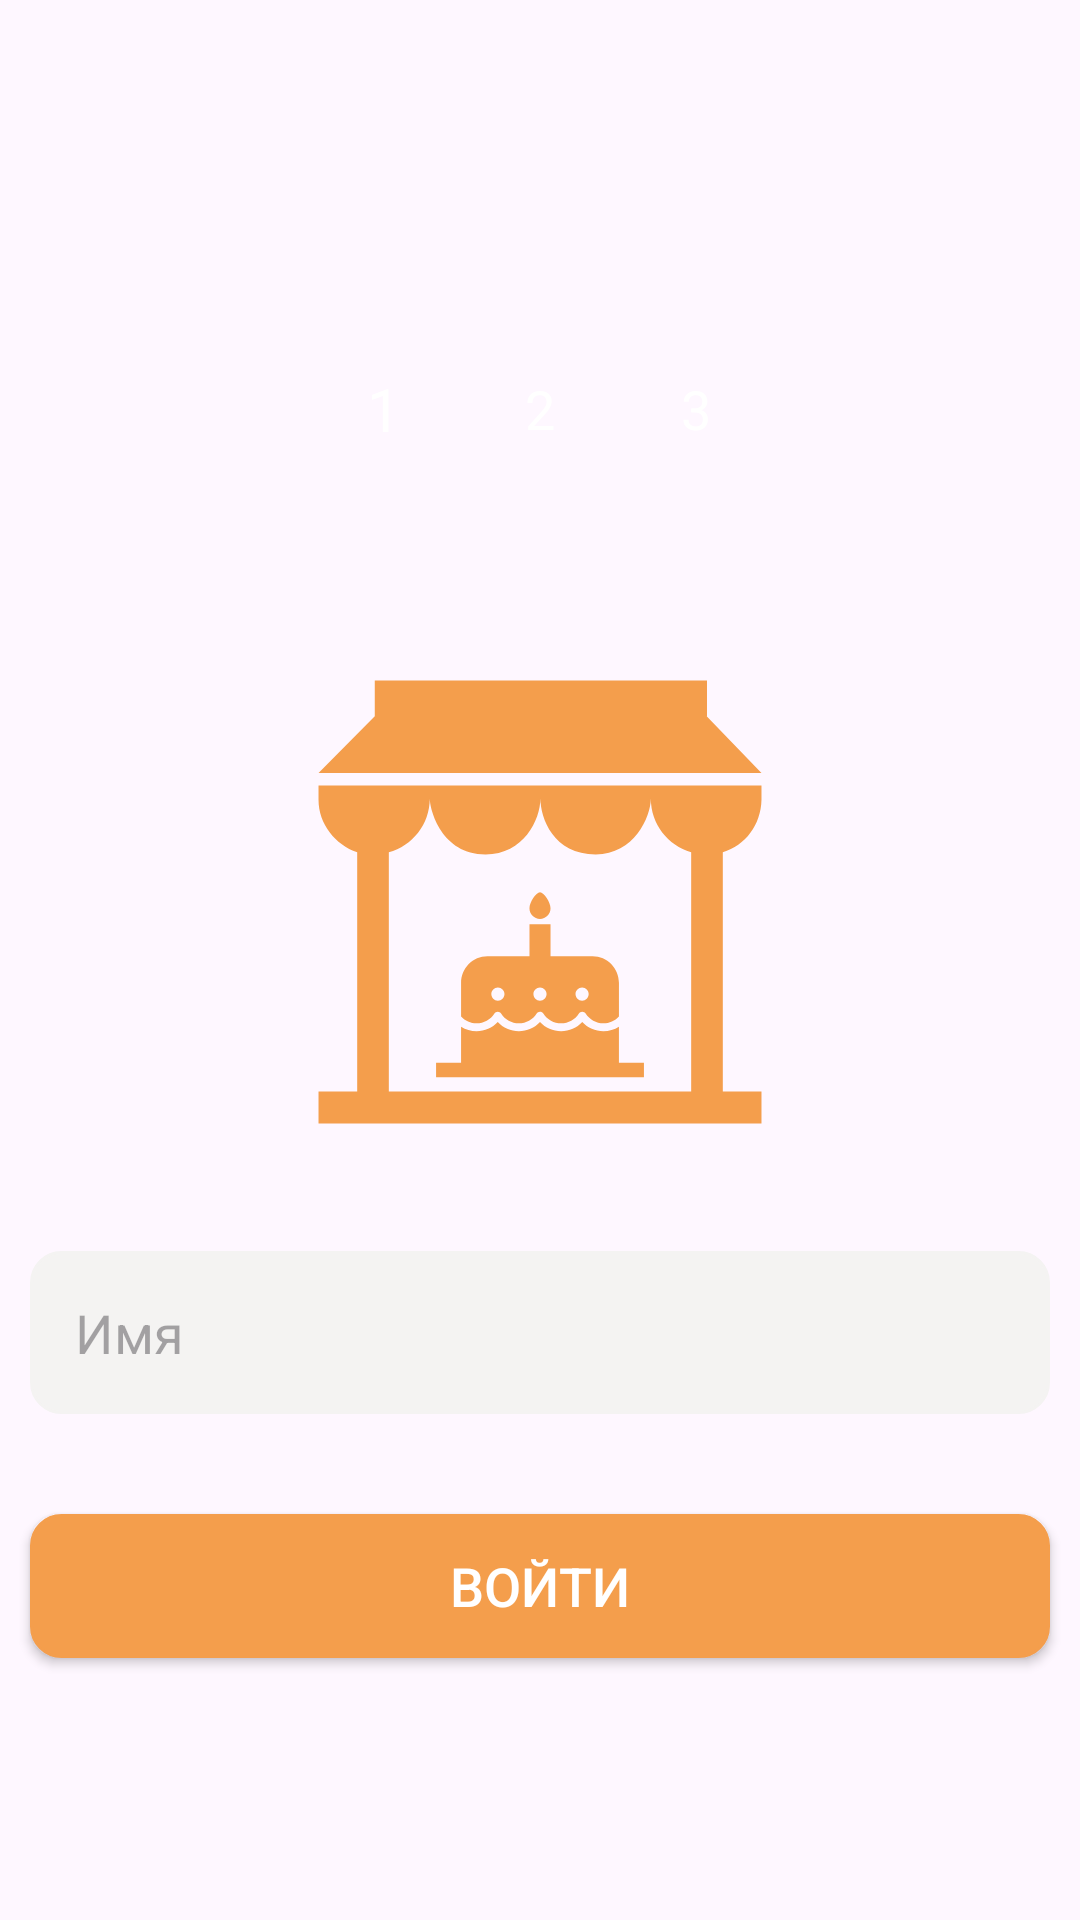

Layout XML and referenced resources for this Android screen:
<!-- AndroidManifest.xml: application theme Theme.SweetDream -->
<!-- res/layout/activity_login_username.xml -->
<?xml version="1.0" encoding="utf-8"?>
<LinearLayout xmlns:android="http://schemas.android.com/apk/res/android"
    xmlns:app="http://schemas.android.com/apk/res-auto"
    xmlns:tools="http://schemas.android.com/tools"
    android:id="@+id/main"
    android:layout_width="match_parent"
    android:layout_height="match_parent"
    android:orientation="vertical"
    android:gravity="center"
    android:layout_margin="20dp"
    android:weightSum="100"
    tools:context=".LoginUsernameActivity">

    <LinearLayout
        android:layout_width="match_parent"
        android:layout_height="wrap_content"
        android:gravity="center"
        android:layout_weight="20">
        <RelativeLayout
            android:layout_width="32dp"
            android:layout_height="32dp"
            android:layout_margin="10dp"
            android:background="@drawable/circular_bg"
            android:backgroundTint="@color/grey">
            <TextView
                android:layout_width="wrap_content"
                android:layout_height="wrap_content"
                android:layout_centerInParent="true"
                android:textColor="@color/white"
                android:textSize="20sp"
                android:text="1" />
        </RelativeLayout>

        <RelativeLayout
            android:layout_width="32dp"
            android:layout_height="32dp"
            android:layout_margin="10dp"
            android:background="@drawable/circular_bg"
            android:backgroundTint="@color/grey">
            <TextView
                android:layout_width="wrap_content"
                android:layout_height="wrap_content"
                android:layout_centerInParent="true"
                android:textColor="@color/white"
                android:textSize="18sp"
                android:text="2" />
        </RelativeLayout>

        <RelativeLayout
            android:layout_width="32dp"
            android:layout_height="32dp"
            android:layout_margin="10dp"
            android:background="@drawable/circular_bg"
            android:backgroundTint="@color/light_orange">
            <TextView
                android:layout_width="wrap_content"
                android:layout_height="wrap_content"
                android:layout_centerInParent="true"
                android:textColor="@color/white"
                android:textSize="18sp"
                android:text="3" />
        </RelativeLayout>
    </LinearLayout>

    <ImageView
        android:layout_width="150dp"
        android:layout_height="150dp"
        android:src="@drawable/cake_shop_cake_maker_bakery_shop"
        android:layout_weight="20"/>

    <LinearLayout
        android:layout_width="match_parent"
        android:layout_height="wrap_content"
        android:layout_weight="5">
        <EditText
            android:layout_width="match_parent"
            android:layout_height="wrap_content"
            android:padding="15dp"
            android:hint="Имя"
            android:inputType="text"
            android:layout_margin="10dp"
            android:background="@drawable/edit_text_rounded_corner"
            android:id="@+id/login_username"/>
    </LinearLayout>

    <LinearLayout
        android:layout_width="match_parent"
        android:layout_height="wrap_content"
        android:gravity="center_vertical"
        android:orientation="vertical"
        android:layout_weight="5">
        <androidx.appcompat.widget.AppCompatButton
            android:layout_width="match_parent"
            android:layout_height="wrap_content"
            android:layout_marginHorizontal="10dp"
            android:text="Войти"
            android:background="@drawable/edit_text_rounded_corner"
            android:backgroundTint="@color/light_orange"
            android:textColor="@color/white"
            android:textSize="18sp"
            android:id="@+id/login_let_me_in_btn"/>
    </LinearLayout>
</LinearLayout>
<!-- resources referenced by this layout -->
<resources>
  <color name="grey">#ADADAD</color>
  <color name="light_orange">#f49e4c</color>
  <color name="white">#ffffff</color>
  <!-- drawable cake_shop_cake_maker_bakery_shop: vector/xml drawable (drawable, 2191 chars, omitted) -->
  <!-- drawable edit_text_rounded_corner (drawable) -->
  <?xml version="1.0" encoding="utf-8"?>
  <shape android:shape="rectangle" xmlns:android="http://schemas.android.com/apk/res/android">
  
      <stroke android:width="1dp" android:color="@color/light_grey"/>
      <corners android:radius="10dp"/>
      <solid android:color="@color/light_grey"/>
  </shape>
  <style name="Theme.SweetDream" parent="Base.Theme.SweetDream" />
  <color name="light_grey">#f4f3f2</color>
  <style name="Base.Theme.SweetDream" parent="Theme.Material3.DayNight.NoActionBar">
          
          <item name="colorPrimary">@color/my_light_primary</item>
  
      </style>
  <color name="my_light_primary">#f49e4c</color>
</resources>
